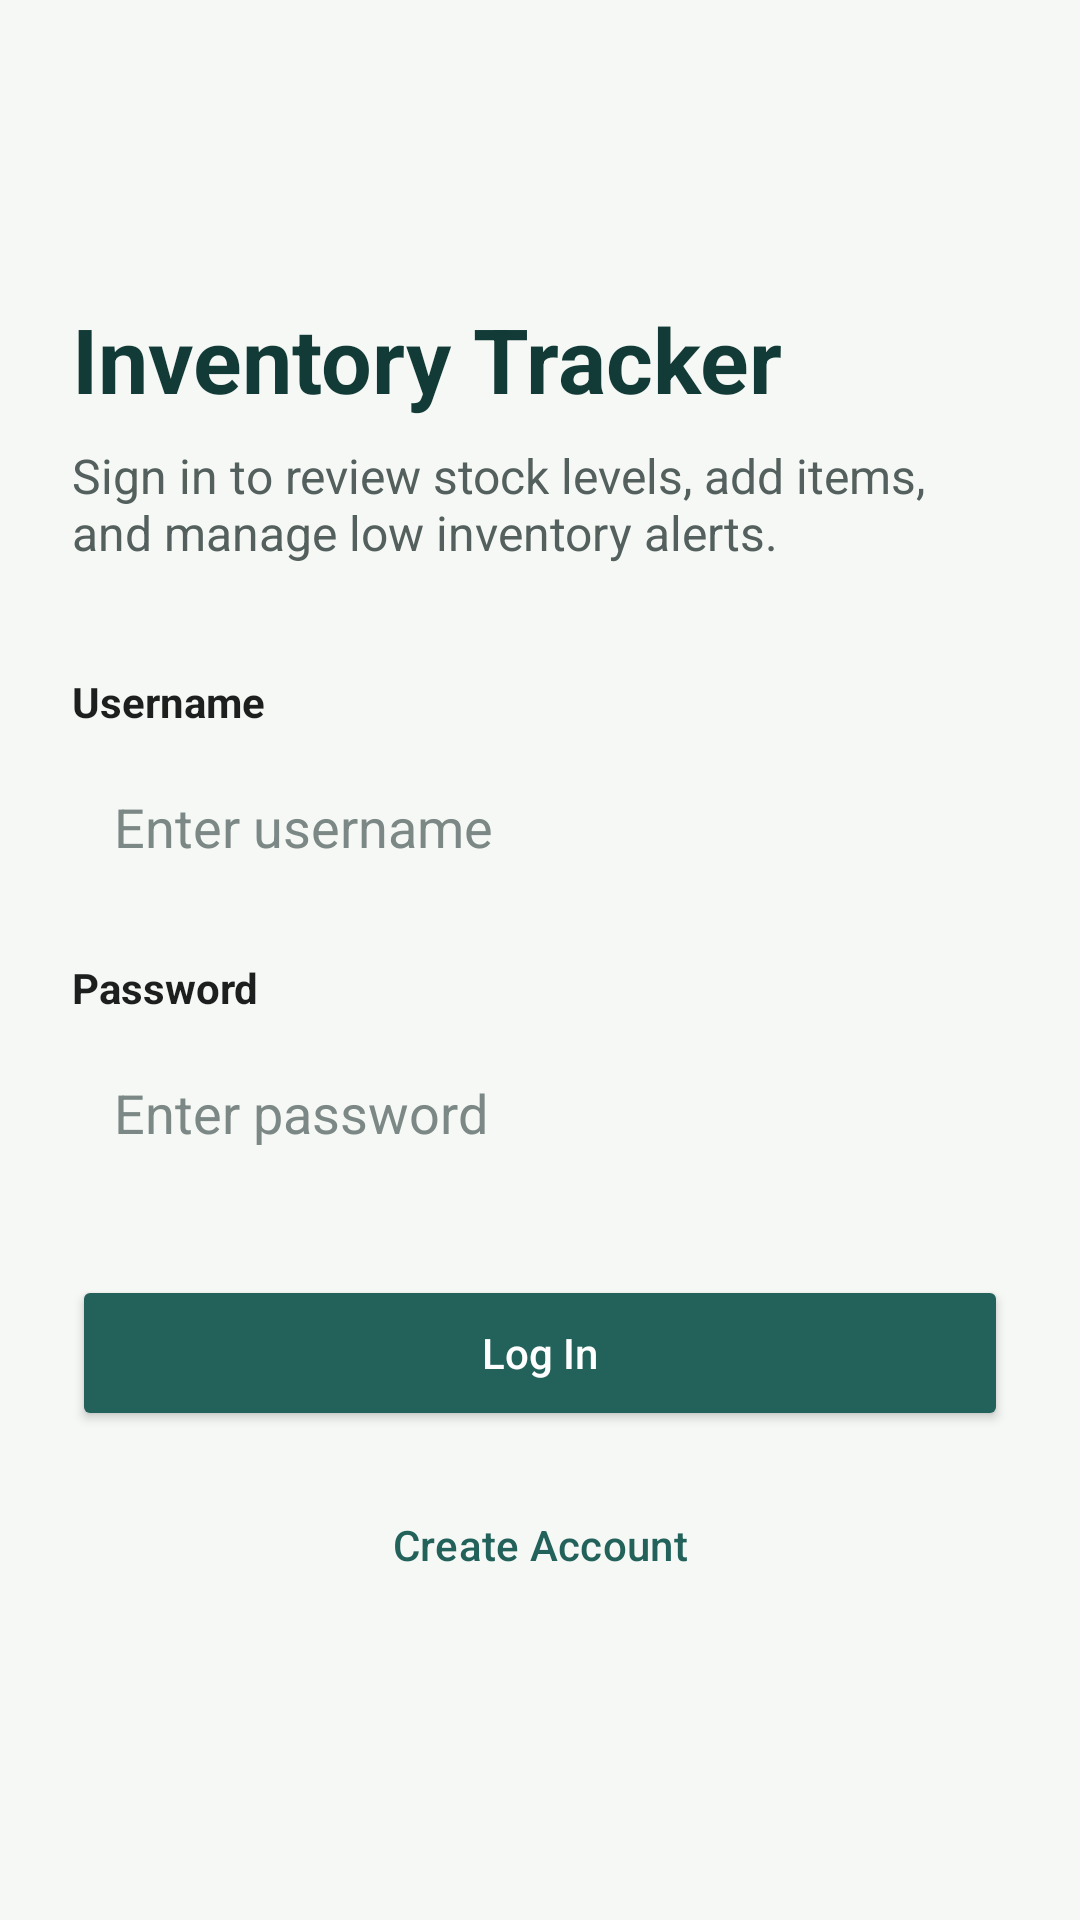

Here is an Android app screen rendered from its layout file. Give the layout XML and the strings, colors and styles it references.
<!-- AndroidManifest.xml: application theme Theme.AbdurahimInventoryAppProjectTwo -->
<!-- res/layout/activity_main.xml -->
<?xml version="1.0" encoding="utf-8"?>
<ScrollView xmlns:android="http://schemas.android.com/apk/res/android"
    xmlns:app="http://schemas.android.com/apk/res-auto"
    xmlns:tools="http://schemas.android.com/tools"
    android:id="@+id/main"
    android:layout_width="match_parent"
    android:layout_height="match_parent"
    android:background="@color/inventory_background"
    android:fillViewport="true"
    tools:context=".MainActivity">

    <androidx.constraintlayout.widget.ConstraintLayout
        android:layout_width="match_parent"
        android:layout_height="wrap_content"
        android:padding="24dp">

        <TextView
            android:id="@+id/textAppTitle"
            android:layout_width="0dp"
            android:layout_height="wrap_content"
            android:text="@string/app_name"
            android:textColor="@color/inventory_primary_dark"
            android:textSize="30sp"
            android:textStyle="bold"
            app:layout_constraintBottom_toTopOf="@id/textLoginSubtitle"
            app:layout_constraintEnd_toEndOf="parent"
            app:layout_constraintStart_toStartOf="parent"
            app:layout_constraintTop_toTopOf="parent"
            app:layout_constraintVertical_chainStyle="packed" />

        <TextView
            android:id="@+id/textLoginSubtitle"
            android:layout_width="0dp"
            android:layout_height="wrap_content"
            android:layout_marginTop="8dp"
            android:text="@string/login_subtitle"
            android:textColor="@color/inventory_text_secondary"
            android:textSize="16sp"
            app:layout_constraintBottom_toTopOf="@id/textUsernameLabel"
            app:layout_constraintEnd_toEndOf="parent"
            app:layout_constraintStart_toStartOf="parent"
            app:layout_constraintTop_toBottomOf="@id/textAppTitle" />

        <TextView
            android:id="@+id/textUsernameLabel"
            android:layout_width="0dp"
            android:layout_height="wrap_content"
            android:layout_marginTop="36dp"
            android:text="@string/username_label"
            android:textColor="@color/inventory_text_primary"
            android:textStyle="bold"
            app:layout_constraintBottom_toTopOf="@id/editTextUsername"
            app:layout_constraintEnd_toEndOf="parent"
            app:layout_constraintStart_toStartOf="parent"
            app:layout_constraintTop_toBottomOf="@id/textLoginSubtitle" />

        <EditText
            android:id="@+id/editTextUsername"
            android:layout_width="0dp"
            android:layout_height="wrap_content"
            android:layout_marginTop="6dp"
            android:autofillHints="username"
            android:background="@drawable/edit_text_background"
            android:hint="@string/username_hint"
            android:inputType="text"
            android:minHeight="52dp"
            android:padding="14dp"
            android:singleLine="true"
            android:textColor="@color/inventory_text_primary"
            android:textColorHint="@color/inventory_text_hint"
            app:layout_constraintBottom_toTopOf="@id/textPasswordLabel"
            app:layout_constraintEnd_toEndOf="parent"
            app:layout_constraintStart_toStartOf="parent"
            app:layout_constraintTop_toBottomOf="@id/textUsernameLabel" />

        <TextView
            android:id="@+id/textPasswordLabel"
            android:layout_width="0dp"
            android:layout_height="wrap_content"
            android:layout_marginTop="18dp"
            android:text="@string/password_label"
            android:textColor="@color/inventory_text_primary"
            android:textStyle="bold"
            app:layout_constraintBottom_toTopOf="@id/editTextPassword"
            app:layout_constraintEnd_toEndOf="parent"
            app:layout_constraintStart_toStartOf="parent"
            app:layout_constraintTop_toBottomOf="@id/editTextUsername" />

        <EditText
            android:id="@+id/editTextPassword"
            android:layout_width="0dp"
            android:layout_height="wrap_content"
            android:layout_marginTop="6dp"
            android:autofillHints="password"
            android:background="@drawable/edit_text_background"
            android:hint="@string/password_hint"
            android:inputType="textPassword"
            android:minHeight="52dp"
            android:padding="14dp"
            android:singleLine="true"
            android:textColor="@color/inventory_text_primary"
            android:textColorHint="@color/inventory_text_hint"
            app:layout_constraintBottom_toTopOf="@id/buttonLogin"
            app:layout_constraintEnd_toEndOf="parent"
            app:layout_constraintStart_toStartOf="parent"
            app:layout_constraintTop_toBottomOf="@id/textPasswordLabel" />

        <Button
            android:id="@+id/buttonLogin"
            android:layout_width="0dp"
            android:layout_height="52dp"
            android:layout_marginTop="28dp"
            android:backgroundTint="@color/inventory_primary"
            android:text="@string/login_button"
            android:textAllCaps="false"
            android:textColor="@color/white"
            app:layout_constraintBottom_toTopOf="@id/buttonCreateAccount"
            app:layout_constraintEnd_toEndOf="parent"
            app:layout_constraintStart_toStartOf="parent"
            app:layout_constraintTop_toBottomOf="@id/editTextPassword" />

        <Button
            android:id="@+id/buttonCreateAccount"
            style="@style/Widget.Material3.Button.OutlinedButton"
            android:layout_width="0dp"
            android:layout_height="52dp"
            android:layout_marginTop="12dp"
            android:text="@string/create_account_button"
            android:textAllCaps="false"
            android:textColor="@color/inventory_primary"
            app:strokeColor="@color/inventory_primary"
            app:layout_constraintBottom_toBottomOf="parent"
            app:layout_constraintEnd_toEndOf="parent"
            app:layout_constraintStart_toStartOf="parent"
            app:layout_constraintTop_toBottomOf="@id/buttonLogin" />

    </androidx.constraintlayout.widget.ConstraintLayout>
</ScrollView>
<!-- resources referenced by this layout -->
<resources>
  <color name="inventory_background">#F6F8F5</color>
  <color name="inventory_primary">#23625B</color>
  <color name="inventory_primary_dark">#123A36</color>
  <color name="inventory_text_hint">#7C8885</color>
  <color name="inventory_text_primary">#1C1F1E</color>
  <color name="inventory_text_secondary">#53605D</color>
  <color name="white">#FFFFFFFF</color>
  <string name="app_name">Inventory Tracker</string>
  <string name="create_account_button">Create Account</string>
  <string name="login_button">Log In</string>
  <string name="login_subtitle">Sign in to review stock levels, add items, and manage low inventory alerts.</string>
  <string name="password_hint">Enter password</string>
  <string name="password_label">Password</string>
  <string name="username_hint">Enter username</string>
  <string name="username_label">Username</string>
  <style name="Theme.AbdurahimInventoryAppProjectTwo" parent="Base.Theme.AbdurahimInventoryAppProjectTwo" />
  <style name="Base.Theme.AbdurahimInventoryAppProjectTwo" parent="Theme.Material3.DayNight.NoActionBar">
          <item name="android:windowLightStatusBar">true</item>
          <item name="android:navigationBarColor">@color/inventory_background</item>
          <item name="android:statusBarColor">@color/inventory_background</item>
          <item name="colorPrimary">@color/inventory_primary</item>
          <item name="colorSecondary">@color/inventory_accent</item>
      </style>
  <color name="inventory_accent">#7A4E2D</color>
</resources>
